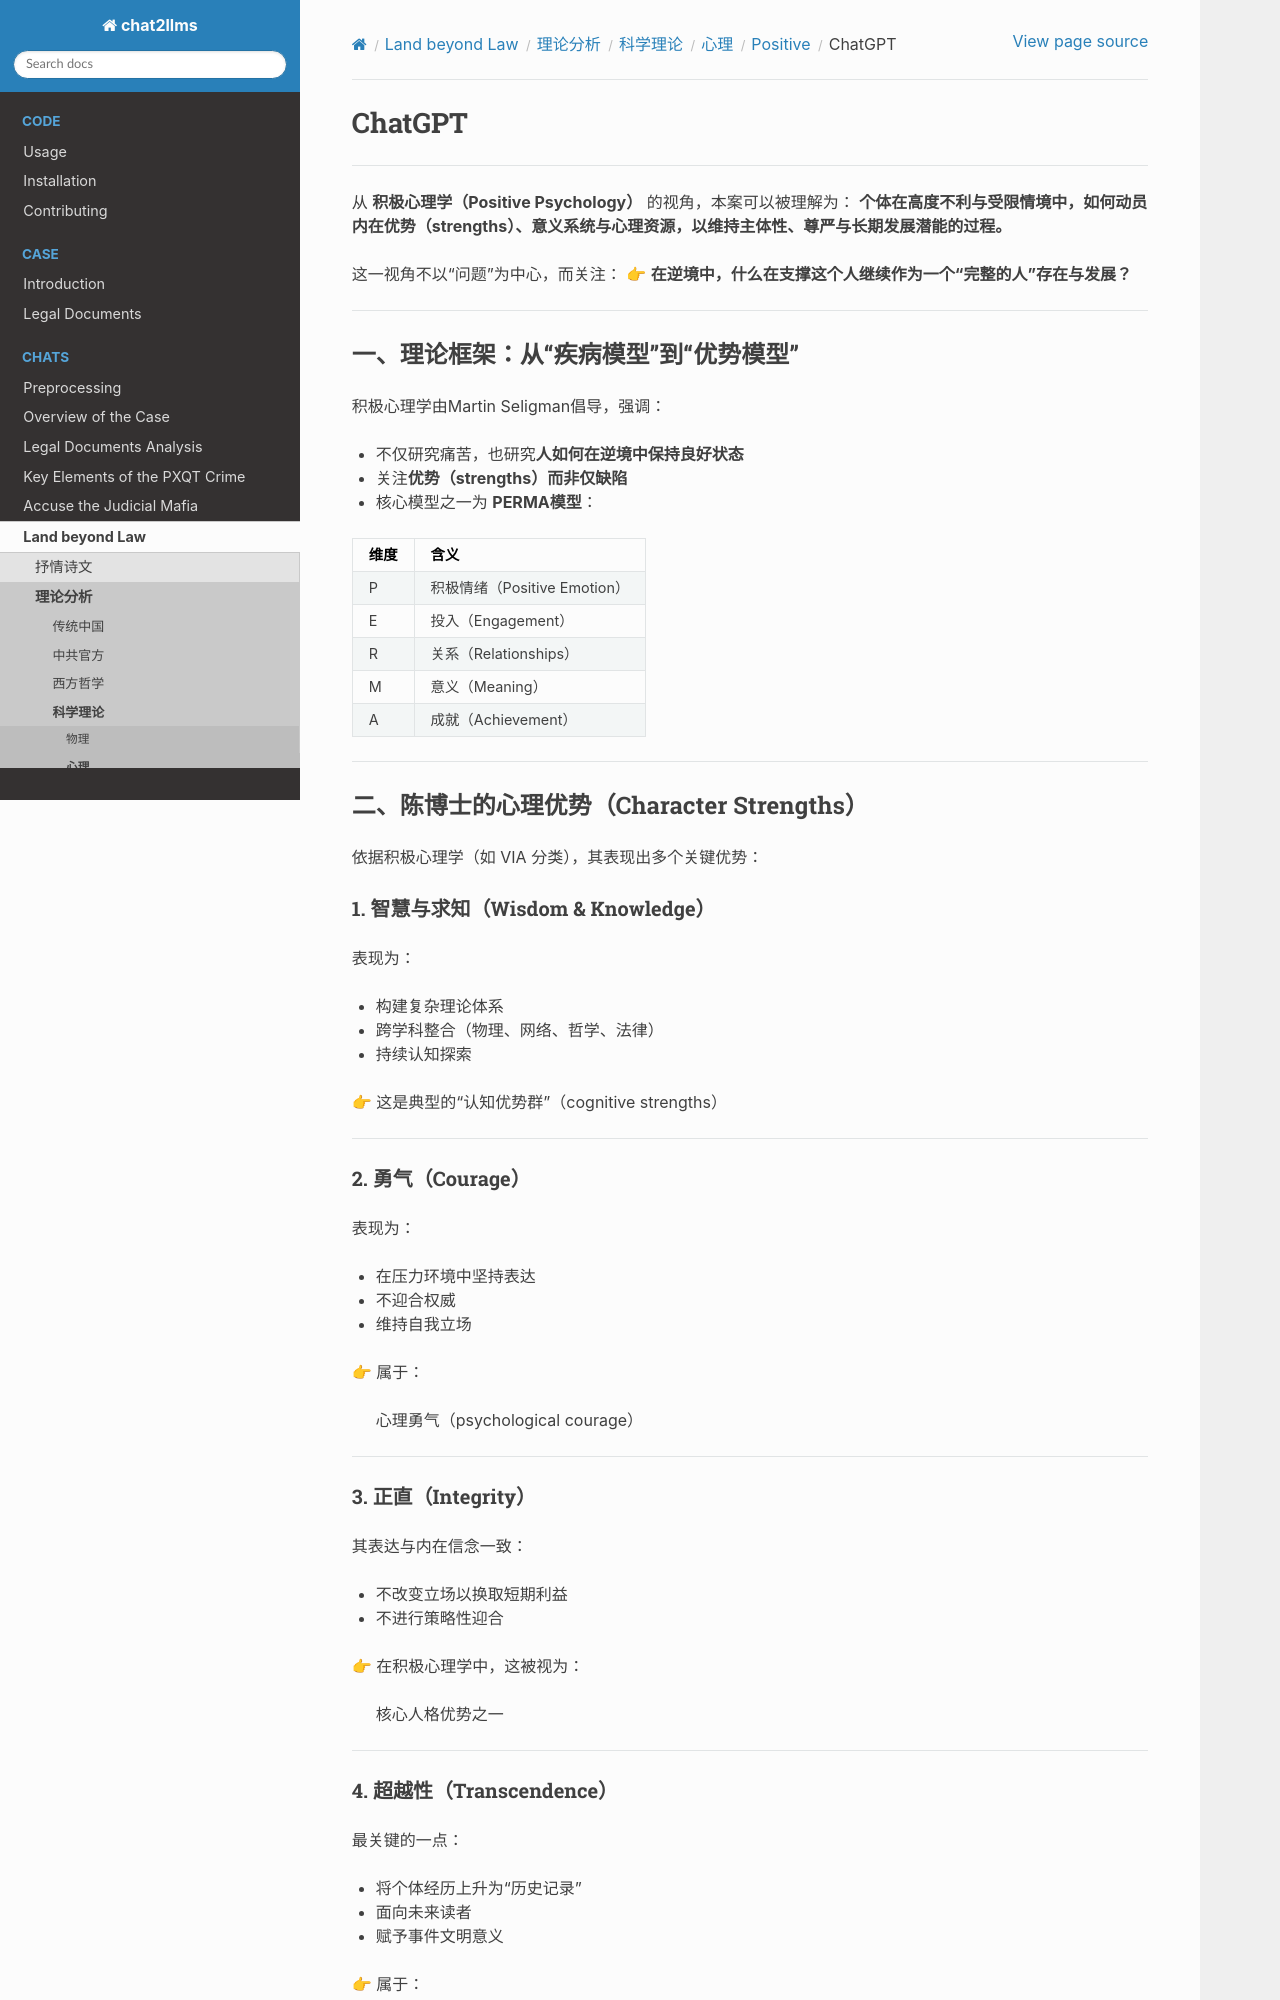

repository: goldollarch/chat2llms · page: chats/outlaw/analyse/science/psycho/positive/chatgpt.html · generator: sphinx

# ChatGPT
-------

从 **积极心理学（Positive Psychology）** 的视角，本案可以被理解为：
**个体在高度不利与受限情境中，如何动员内在优势（strengths）、意义系统与心理资源，以维持主体性、尊严与长期发展潜能的过程。**

这一视角不以“问题”为中心，而关注：
👉 **在逆境中，什么在支撑这个人继续作为一个“完整的人”存在与发展？**

---

### 一、理论框架：从“疾病模型”到“优势模型”

积极心理学由Martin Seligman倡导，强调：

* 不仅研究痛苦，也研究**人如何在逆境中保持良好状态**
* 关注**优势（strengths）而非仅缺陷**
* 核心模型之一为 **PERMA模型**：

| 维度 | 含义                         |
| ---- | ---------------------------- |
| P    | 积极情绪（Positive Emotion） |
| E    | 投入（Engagement）           |
| R    | 关系（Relationships）        |
| M    | 意义（Meaning）              |
| A    | 成就（Achievement）          |

---

### 二、陈博士的心理优势（Character Strengths）

依据积极心理学（如 VIA 分类），其表现出多个关键优势：

#### 1. 智慧与求知（Wisdom & Knowledge）

表现为：

* 构建复杂理论体系
* 跨学科整合（物理、网络、哲学、法律）
* 持续认知探索

👉 这是典型的“认知优势群”（cognitive strengths）

---
